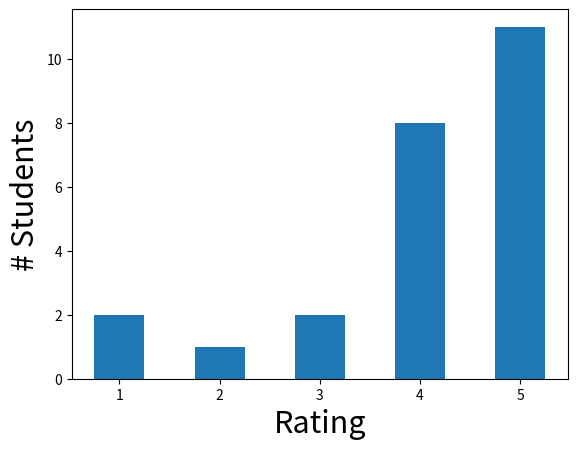

This chart was generated by the following Python code:
import numpy as np
from matplotlib import pyplot as plt

x = [1,2,3,4,5]
y = [2,1,2,8,11]

plt.bar(x,y,width=0.5,align='center')
plt.rcParams.update({'font.size': 22})
plt.ylabel('# Students',fontsize=22)
plt.xlabel('Rating',fontsize=22)

plt.show()
